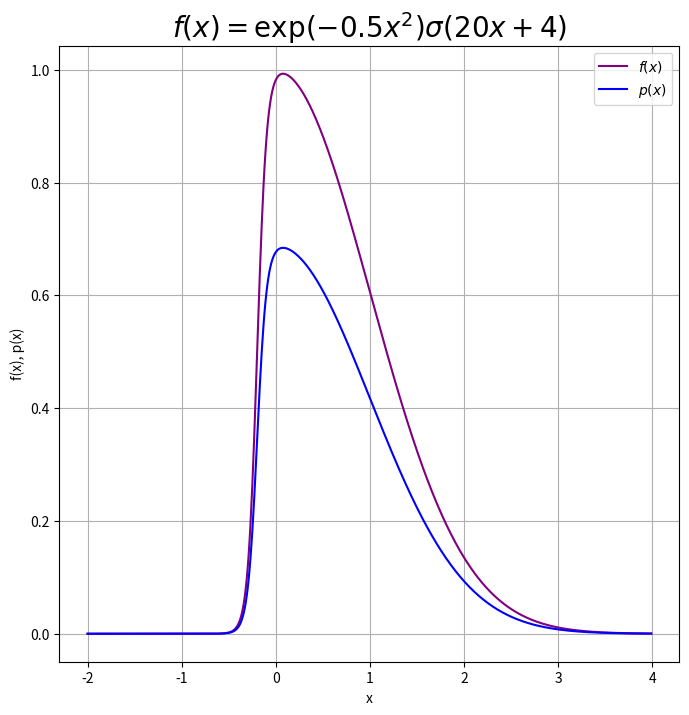
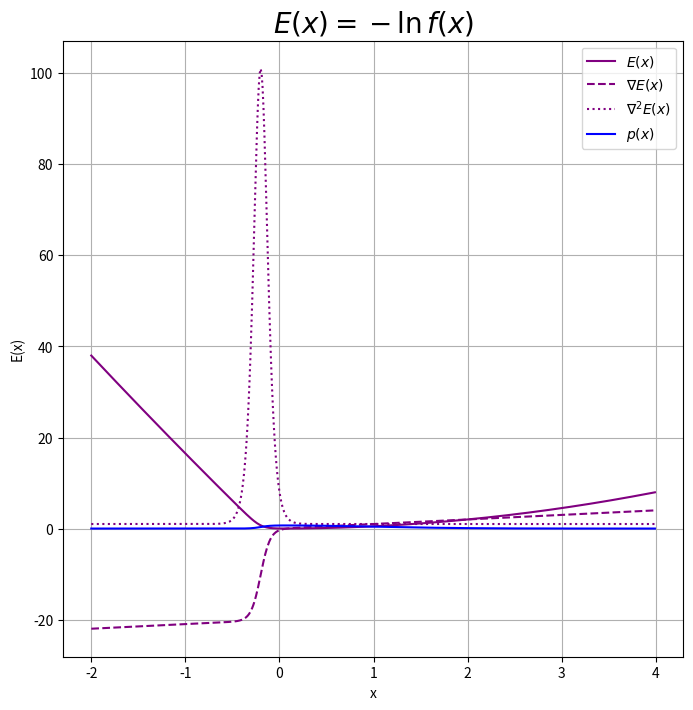
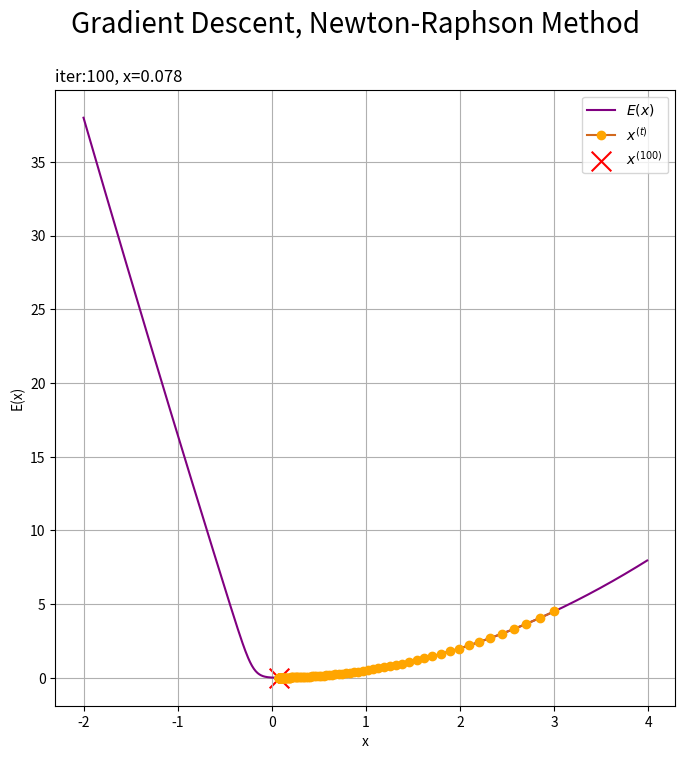
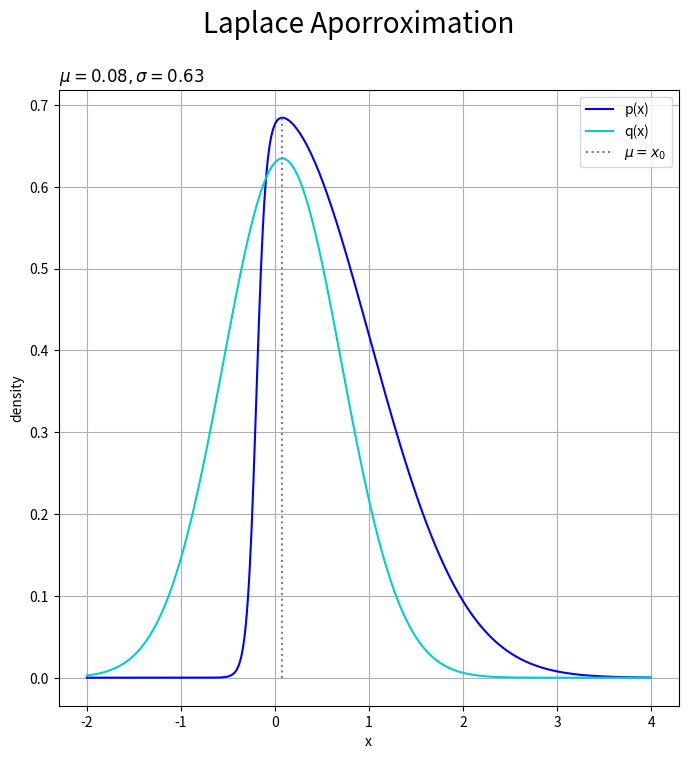
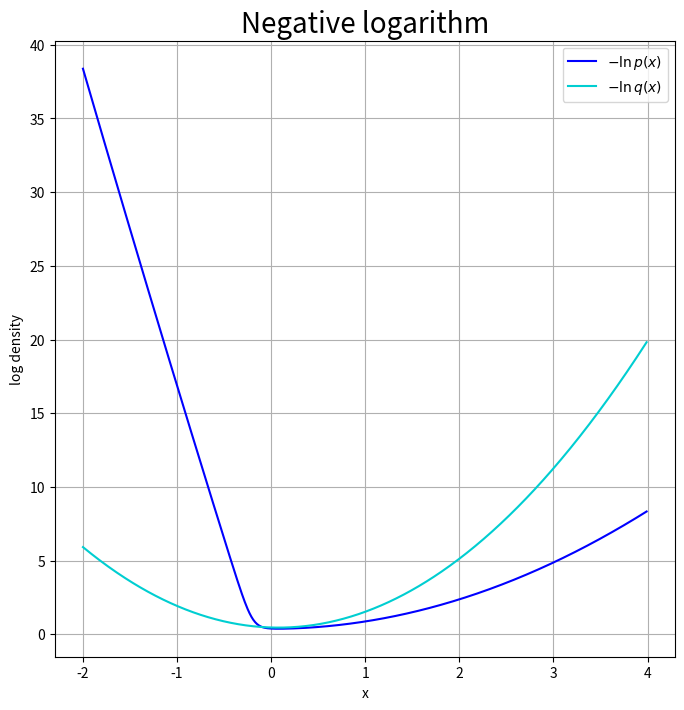

Write the Python code that produced these figures, in order. (Note: this script raises an exception after producing the figures.)
### ch4.4.0 ラプラス近似

#%%

# 4.4.0項で利用するライブラリ
import numpy as np
from scipy import integrate
from scipy.stats import norm # 1変量ガウス分布
import matplotlib.pyplot as plt
from matplotlib.animation import FuncAnimation


#%%

### 1次元の場合

## 真の分布の設定

# ロジスティックシグモイド関数を作成
def sigmoid(x):
    return 1.0 / (1.0 + np.exp(-x))

# 真の関数を指定
def f(x):
    return np.exp(-0.5 * x**2) * sigmoid(20.0 * x + 4.0)

# 真の確率分布を指定
def p(x, f):
    # 正規化係数を計算
    C = integrate.quad(f, np.min(x), np.max(x))[0]
    return f(x) / C

# 真の関数の負の対数を指定
def E(x):
    return 0.5 * x**2 + np.log(1.0 + np.exp(-(20.0 * x + 4.0)))

# 負の対数の1階微分を指定
def nabla_E(x):
    # 中間変数を計算
    exp_x = np.exp(-(20.0 * x + 4.0))
    y = sigmoid(20.0 * x + 4.0)
    return x - 20.0 * y * exp_x

# 負の対数の2階微分を指定
def nabla2_E(x):
    # 中間変数を計算
    exp_x = np.exp(-(20.0 * x + 4.0))
    y = sigmoid(20.0 * x + 4.0)
    return 1.0 + 400.0 * y**2 * exp_x


# 真の関数の1階微分を指定
def nabla_f(x):
    # シグモイド関数の計算
    y = sigmoid(20.0 * x + 4.0)
    return np.exp(-0.5 * x**2) * y * (20.0 * (1.0 - y) - x)

# 作図用のxの点を作成
x_vals = np.arange(-2.0, 4.0, 0.01)

#%%

# 真の分布のグラフを作成
plt.figure(figsize=(8, 8))
plt.plot(x_vals, f(x_vals), color='purple', label='$f(x)$') # 真の関数
plt.plot(x_vals, p(x_vals, f), color='blue', label='$p(x)$') # 真の分布
plt.xlabel('x')
plt.ylabel('f(x), p(x)')
plt.title('$f(x) = \exp(- 0.5 x^2) \sigma(20 x + 4)$', fontsize=20)
plt.legend()
plt.grid()
plt.show()

#%%

# 負の対数のグラフを作成
plt.figure(figsize=(8, 8))
plt.plot(x_vals, E(x_vals), color='purple', label='$E(x)$') # 負の対数
plt.plot(x_vals, nabla_E(x_vals), color='purple', linestyle='--', label='$\\nabla E(x)$') # 1階微分
plt.plot(x_vals, nabla2_E(x_vals), color='purple', linestyle=':', label='$\\nabla^2 E(x)$') # 2階微分
plt.plot(x_vals, p(x_vals, f), color='blue', label='$p(x)$') # 真の分布
plt.xlabel('x')
plt.ylabel('E(x)')
plt.title('$E(x) = - \ln f(x)$', fontsize=20)
plt.legend()
plt.grid()
#plt.ylim(0.0, 1.0)
plt.show()

#%%

## 最頻値の推定

# 試行回数を指定
max_iter = 100

# 最急降下法の学習係数を指定
eta = 0.05

# xの初期値を指定
x = 3.0

# 最頻値を探索
trace_x = np.zeros(max_iter + 1)
trace_x[0] = x
for i in range(max_iter):
    # 負の対数の1階微分を計算
    dy = nabla_E(x)
    
    # 負の対数の2階微分を計算
    d2y = nabla2_E(x)
    
    # xを更新
    x -= eta * dy # 最急降下法
    #x -= dy / d2y # ニュートン-ラフソン法
    
    # 値を記録
    trace_x[i+1] = x.copy()

# 最頻値を記録(近似分布の平均を設定)
x0 = x.copy()
print(x0)

#%%

# 更新値の推移を作図
plt.figure(figsize=(8, 8))
plt.plot(x_vals, E(x_vals), color='purple', label='$E(x)$') # 負の対数
plt.plot(trace_x, E(trace_x), c='chocolate', marker='o', mfc='orange', mec='orange', label='$x^{(t)}$') # xの推移
plt.scatter(x0, E(x0), color='red', marker='x', s=200, label='$x^{(' + str(max_iter) +')}$') # 最頻値の推定値
#plt.plot(x_vals, f(x_vals), color='blue', label='$E(x)$') # 真の関数
#plt.scatter(x0, f(x0), color='red', marker='x', s=200, label='$x^{(' + str(max_iter) +')}$') # xの推移:(真の関数)
#plt.plot(trace_x, f(trace_x), c='chocolate', marker='o', mfc='orange', mec='orange', label='$x^{(t)}$') # 最頻値の推定値:(真の関数)
plt.xlabel('x')
plt.ylabel('E(x)')
plt.suptitle('Gradient Descent, Newton-Raphson Method', fontsize=20)
plt.title('iter:' + str(max_iter) + ', x=' + str(np.round(x, 3)), loc='left')
plt.legend()
plt.grid()
plt.show()

#%%

## 近似分布の計算

# 近似分布の平均を指定(手計算)
#x0 = 0.06

# 近似分布の精度を計算
A = nabla2_E(x0)
print(A)

# 近似分布の確率密度を計算
laplace_dens = norm.pdf(x=x_vals, loc=x0, scale=np.sqrt(1.0 / A))

#%%

# 近似分布のグラフを作成
plt.figure(figsize=(8, 8))
plt.plot(x_vals, p(x_vals, f), color='blue', label='p(x)') # 真の分布
plt.plot(x_vals, laplace_dens, color='darkturquoise', label='q(x)') # 近似分布
plt.vlines(x=x0, ymin=0.0, ymax=np.max([p(x_vals, f), laplace_dens]), colors='gray', linestyle=':', label='$\mu = x_0$') # 最頻値の推定値
plt.xlabel('x')
plt.ylabel('density')
plt.suptitle('Laplace Aporroximation', fontsize=20)
plt.title('$\mu=' + str(np.round(x0, 2)) + 
          ', \sigma=' + str(np.round(np.sqrt(1.0 / A), 2)) + '$', loc='left')
plt.legend()
plt.grid()
plt.show()

#%%

# 負の対数のグラフを作成
plt.figure(figsize=(8, 8))
plt.plot(x_vals, -np.log(p(x_vals, f)), color='blue', label='$- \ln p(x)$') # 真の分布の対数
plt.plot(x_vals, -np.log(laplace_dens), color='darkturquoise', label='$- \ln q(x)$') # 近似分布の対数
plt.xlabel('x')
plt.ylabel('log density')
plt.title('Negative logarithm', fontsize=20)
plt.legend()
plt.grid()
plt.show()

#%%

# 図を初期化
fig = plt.figure(figsize=(8, 8))

# 作図処理を関数として定義
def update(i):
    # 前フレームのグラフを初期化
    plt.cla()
    
    # i回目のxの値を取得(近似分布の平均を設定)
    x0 = trace_x[i]
    
    # 近似分布の精度を計算
    A = nabla2_E(x0)
    
    # 近似分布の確率密度を計算
    laplace_dens = norm.pdf(x=x_vals, loc=x0, scale=np.sqrt(1.0 / A))
    
    # 近似分布のグラフを作成
    plt.plot(x_vals, p(x_vals, f), color='blue', label='p(x)') # 真の分布
    plt.plot(x_vals, laplace_dens, color='darkturquoise', label='q(x)') # 近似分布
    plt.vlines(x=x0, ymin=0.0, ymax=np.max([p(x_vals, f), laplace_dens]), colors='gray', linestyle=':', label='$\mu = x_0$') # 最頻値の推定値
    plt.xlabel('x')
    plt.ylabel('density')
    plt.suptitle('Laplace Aporroximation', fontsize=20)
    plt.title('$iter:' + str(i) + 
              ', \mu=' + str(np.round(x0, 3)) + 
              ', \sigma=' + str(np.round(np.sqrt(1.0 / A), 3)) + '$', loc='left')
    plt.legend()
    plt.grid()

# gif画像を作成
anime_laplace = FuncAnimation(fig, update, frames=max_iter, interval=100)

# gif画像を保存
anime_laplace.save('PRML/Fig/ch4_4_0_LaplaceApproximation.gif')

#%%

# 図を初期化
fig = plt.figure(figsize=(8, 8))

# x_valsからフレームに利用する間隔を指定
n = 3

# y軸の表示範囲を指定
y_min = -0.5
y_max = 1.5

# 作図処理を関数として定義
def update(i):
    # 前フレームのグラフを初期化
    plt.cla()
    
    # i回目のxの値を取得(近似分布の平均を設定)
    x0 = x_vals[i*n]
    
    # 近似分布の精度を計算
    A = nabla2_E(x0)
    
    # 近似分布の確率密度を計算
    laplace_dens = norm.pdf(x=x_vals, loc=x0, scale=np.sqrt(1.0 / A))
    
    # 近似分布のグラフを作成
    plt.plot(x_vals, p(x_vals, f), color='blue', label='p(x)') # 真の分布
    plt.plot(x_vals, laplace_dens, color='darkturquoise', label='q(x)') # 近似分布
    plt.vlines(x=x0, ymin=y_min, ymax=y_max, colors='gray', linestyle=':', label='$\mu = x_0$') # 推定した最頻値
    plt.scatter(x0, 0.0, color='gray') # 推定した最頻値
    plt.plot(x_vals, nabla_E(x_vals), color='purple', linestyle='--', label='$\\nabla E(x)$') # 1階微分
    plt.scatter(x0, nabla_E(x0), color='purple') # 1階微分
    plt.plot(x_vals, np.sqrt(1.0 / nabla2_E(x_vals)), color='purple', linestyle=':', label='$\\sigma = \\sqrt{\\frac{1}{A}}$') # 標準偏差
    plt.scatter(x0, np.sqrt(1.0 / nabla2_E(x0)), color='purple') # 標準偏差
    plt.xlabel('x')
    plt.ylabel('density')
    plt.suptitle('Laplace Aporroximation', fontsize=20)
    plt.title('$\mu=' + str(np.round(x0, 3)) + 
              ', \sigma=' + str(np.round(np.sqrt(1.0 / A), 3)) + '$', loc='left')
    plt.legend()
    plt.grid()
    plt.ylim(y_min, y_max)

# gif画像を作成
anime_laplace = FuncAnimation(fig, update, frames=int(len(x_vals) / n), interval=100)

# gif画像を保存
anime_laplace.save('PRML/Fig/ch4_4_0_LaplaceApproximation_check.gif')


#%%
